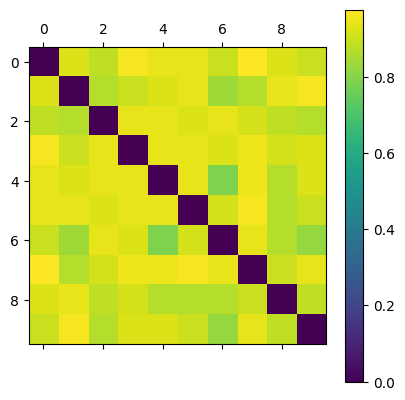

Source data for this figure (header and first rows):
0.000000000000000000e+00, 9.250000000000000444e-01, 8.831168831168830780e-01, 9.638554216867469826e-01, 9.382716049382715529e-01, 9.382716049382715529e-01, 8.974358974358974672e-01, 9.761904761904761640e-01, 9.250000000000000444e-01, 8.974358974358974672e-01
9.250000000000000444e-01, 0.000000000000000000e+00, 8.684210526315789824e-01, 8.974358974358974672e-01, 9.250000000000000444e-01, 9.382716049382715529e-01, 8.378378378378378288e-01, 8.684210526315789824e-01, 9.382716049382715529e-01, 9.638554216867469826e-01
8.831168831168830780e-01, 8.684210526315789824e-01, 0.000000000000000000e+00, 9.382716049382715529e-01, 9.382716049382715529e-01, 9.250000000000000444e-01, 9.382716049382715529e-01, 9.113924050632911111e-01, 8.831168831168830780e-01, 8.684210526315789824e-01
9.638554216867469826e-01, 8.974358974358974672e-01, 9.382716049382715529e-01, 0.000000000000000000e+00, 9.382716049382715529e-01, 9.382716049382715529e-01, 9.250000000000000444e-01, 9.512195121951219079e-01, 9.113924050632911111e-01, 9.250000000000000444e-01
9.382716049382715529e-01, 9.250000000000000444e-01, 9.382716049382715529e-01, 9.382716049382715529e-01, 0.000000000000000000e+00, 9.382716049382715529e-01, 7.887323943661972425e-01, 9.512195121951219079e-01, 8.684210526315789824e-01, 9.250000000000000444e-01
9.382716049382715529e-01, 9.382716049382715529e-01, 9.250000000000000444e-01, 9.382716049382715529e-01, 9.382716049382715529e-01, 0.000000000000000000e+00, 9.113924050632911111e-01, 9.638554216867469826e-01, 8.684210526315789824e-01, 8.974358974358974672e-01
8.974358974358974672e-01, 8.378378378378378288e-01, 9.382716049382715529e-01, 9.250000000000000444e-01, 7.887323943661972425e-01, 9.113924050632911111e-01, 0.000000000000000000e+00, 9.382716049382715529e-01, 8.684210526315789824e-01, 8.219178082191780366e-01
9.761904761904761640e-01, 8.684210526315789824e-01, 9.113924050632911111e-01, 9.512195121951219079e-01, 9.512195121951219079e-01, 9.638554216867469826e-01, 9.382716049382715529e-01, 0.000000000000000000e+00, 8.974358974358974672e-01, 9.382716049382715529e-01
9.250000000000000444e-01, 9.382716049382715529e-01, 8.831168831168830780e-01, 9.113924050632911111e-01, 8.684210526315789824e-01, 8.684210526315789824e-01, 8.684210526315789824e-01, 8.974358974358974672e-01, 0.000000000000000000e+00, 8.831168831168830780e-01
8.974358974358974672e-01, 9.638554216867469826e-01, 8.684210526315789824e-01, 9.250000000000000444e-01, 9.250000000000000444e-01, 8.974358974358974672e-01, 8.219178082191780366e-01, 9.382716049382715529e-01, 8.831168831168830780e-01, 0.000000000000000000e+00
